2-way image classification set "spectrograms_dataset" from GitHub (daterka/Use-of-machine-learning-methods-to-diagnose-schizophrenia-based-on-EEG-signal); label vocabulary: schizophrenia negative, schizophrenia positive.

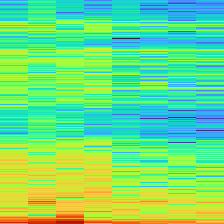
Label: schizophrenia negative

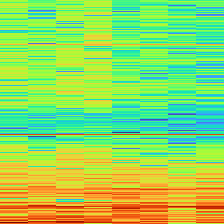
Label: schizophrenia positive

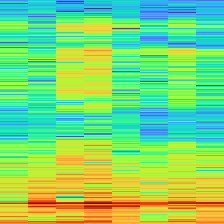
Label: schizophrenia positive

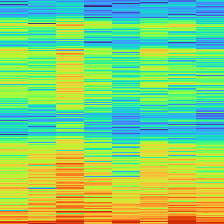
Label: schizophrenia negative

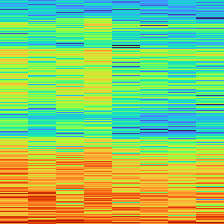
Label: schizophrenia positive

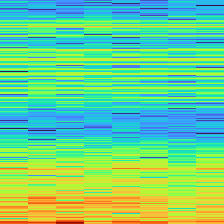
Label: schizophrenia negative
